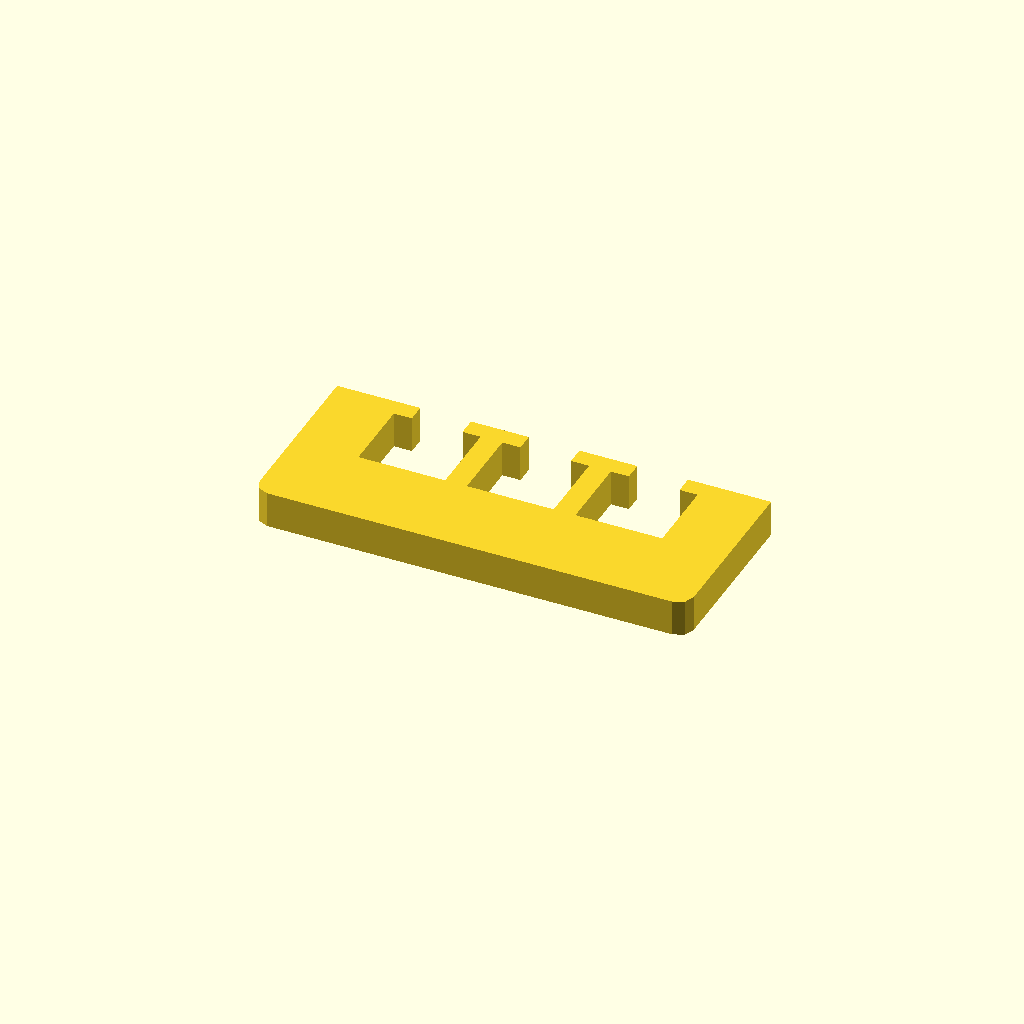
Cell 1: the model at its default parameters.
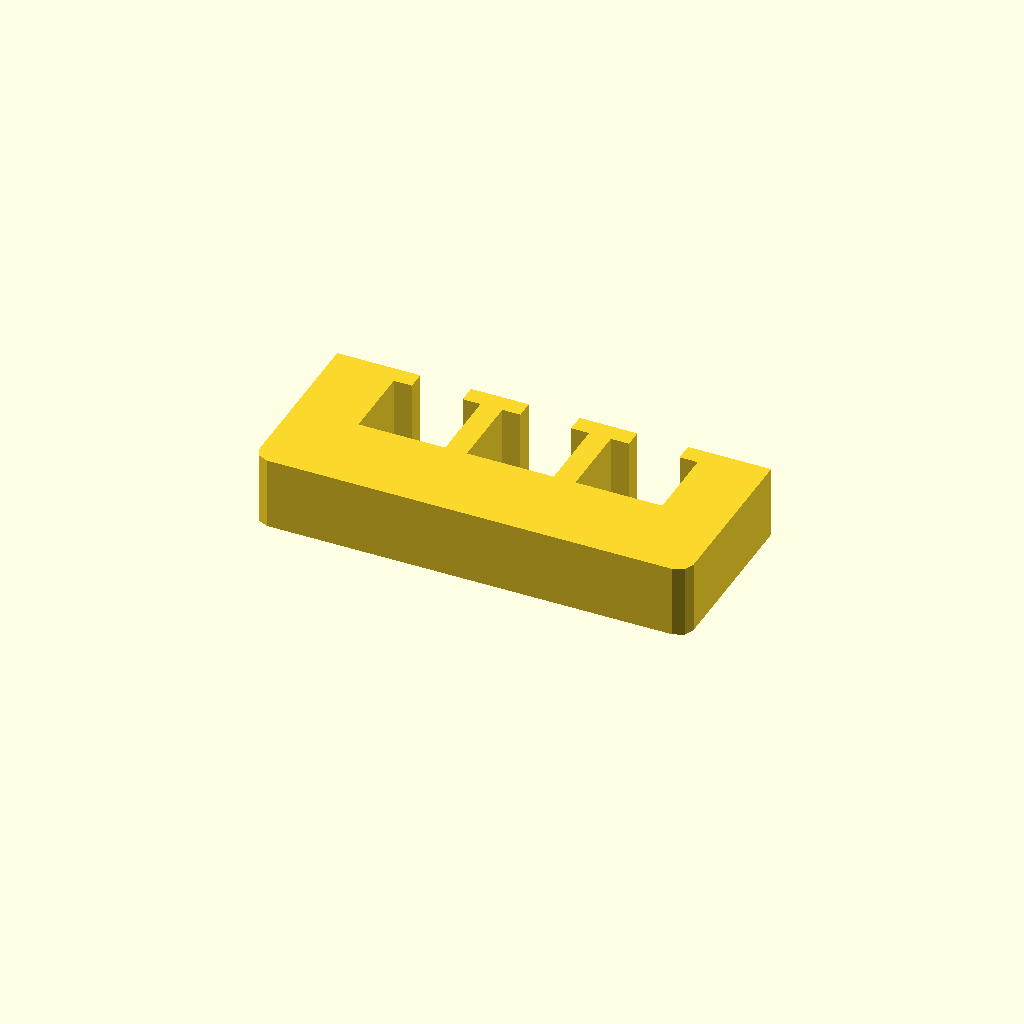
Cell 2 — profile_height set to 20, the other parameters unchanged.
One fixed orthographic camera (rotation 55°, 0°, 25°; colour scheme Cornfield) for every cell.
The OpenSCAD source (optional_data/data/sketch1/overslots/part_0037.scad):
$fn = 32;

// ----------------------------------------------------------------------
// Oversize slot bar: 120 mm bar with 3 oversize windows
// ----------------------------------------------------------------------

// --- parameters (mm) ---
profile_height = 10;      // extrusion height
profile_points = 32;      // points of the closed outline

profile = [[0, 4], [1.172, 1.172], [4, 0], [116, 0], [118.828, 1.172], [120, 4], [120, 50], [97, 50], [97, 45], [102, 45], [102, 24], [78, 24], [78, 45], [83, 45], [83, 50], [67, 50], [67, 45], [72, 45], [72, 24], [48, 24], [48, 45], [53, 45], [53, 50], [37, 50], [37, 45], [42, 45], [42, 24], [18, 24], [18, 45], [23, 45], [23, 50], [0, 50]];  // single closed polygon, 32 points, counter clockwise

// --- the one profile operation ---
linear_extrude(height = profile_height) polygon(points = profile);
Parameter table extracted from the source (name, type, default, range or options):
profile_height: number, default 10
profile_points: number, default 32
